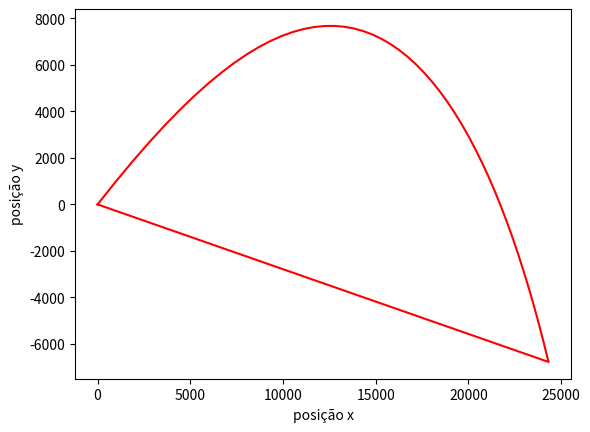

This chart was generated by the following Python code:
# -*- coding: utf-8 -*-
"""Projetil

Automatically generated by Colaboratory.

Original file is located at
    https://colab.research.google.com/<link-removed>
"""

import numpy as np
from math import *
import matplotlib.pyplot as plt

print("Esse programa resolve o sistema de EDOs do lançamento de projétil com resistência do ar")

def Euler(ti,tf,xi,N,derivada):
  h = (tf - ti)/N   # passo 
  t = np.arange(ti,tf,h)
  if isinstance(xi,(float,int)):
    x = np.zeros(N)
  else:
    neq = len(xi)
    x = np.zeros((N,neq))
    x[0]=xi
  for k in range(1,len(t)-1):
    x[k] = x[k-1] + h*derivada(x[k-1],t[k-1])
  return x,t

def derivada(S,t):
    B2_m = 4 * 10**-5
    v = 700
    g = 9.87
    return np.array([S[1], -B2_m*np.sqrt(S[1]**2 + S[3]**2)*S[1], S[3], -B2_m*np.sqrt(S[1]**2 + S[3]**2) *S[3]- g])

ti = 0                      # t inical
tf = 100                    # t final
theta = np.pi/4
Si = np.array([0,700*np.sqrt(2)/2,0, 700*np.sqrt(2)/2])      # condicoes iniciais
N = 50                      # numero de pontos desejados
S,t = Euler(ti,tf,Si,N,derivada)

plt.plot(S[:,0],S[:,2],'r-')
plt.xlabel("posição x")
plt.ylabel("posição y")
plt.show()

